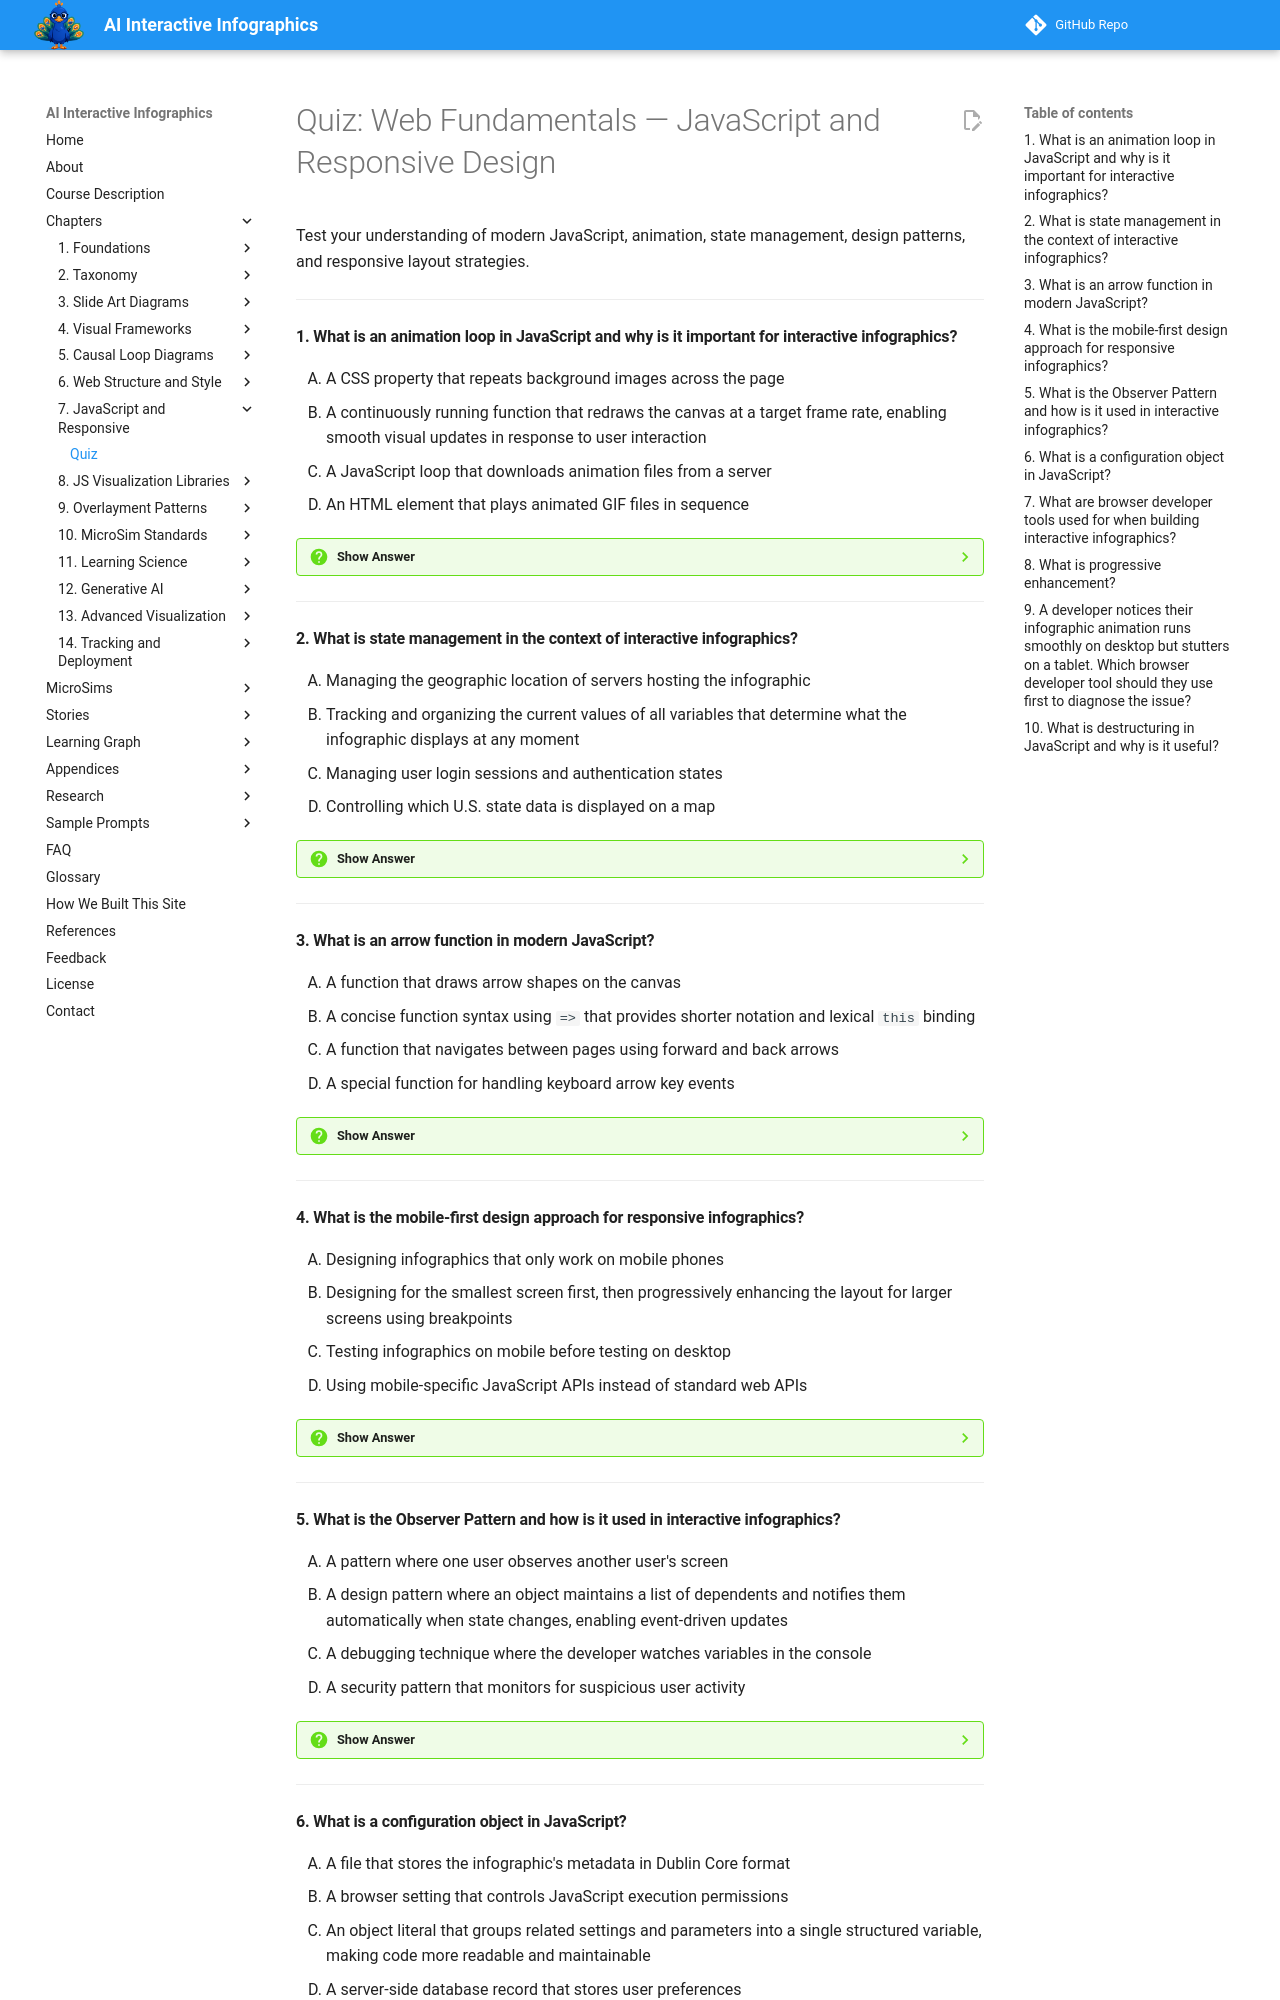

repository: dmccreary/infographics · page: chapters/07-web-fundamentals-javascript-and-responsive-design/quiz/index.html · generator: mkdocs

# Quiz: Web Fundamentals — JavaScript and Responsive Design

Test your understanding of modern JavaScript, animation, state management, design patterns, and responsive layout strategies.

---

#### 1. What is an animation loop in JavaScript and why is it important for interactive infographics?

<div class="upper-alpha" markdown>
1. A CSS property that repeats background images across the page
2. A continuously running function that redraws the canvas at a target frame rate, enabling smooth visual updates in response to user interaction
3. A JavaScript loop that downloads animation files from a server
4. An HTML element that plays animated GIF files in sequence
</div>

??? question "Show Answer"
    The correct answer is **B**. An animation loop is a function (such as p5.js's `draw()` or `requestAnimationFrame()`) that runs continuously at a target frame rate, redrawing the canvas each frame. This is essential for interactive infographics because it allows the display to update smoothly in response to hover events, parameter changes, and animations.

    **Concept Tested:** Animation Loop

---

#### 2. What is state management in the context of interactive infographics?

<div class="upper-alpha" markdown>
1. Managing the geographic location of servers hosting the infographic
2. Tracking and organizing the current values of all variables that determine what the infographic displays at any moment
3. Managing user login sessions and authentication states
4. Controlling which U.S. state data is displayed on a map
</div>

??? question "Show Answer"
    The correct answer is **B**. State management refers to tracking and organizing all the variables that determine the current display — which region is hovered, which mode is active, what parameter values are set, and what data is loaded. Good state management ensures the infographic responds consistently to user interactions and avoids bugs from conflicting variable values.

    **Concept Tested:** State Management

---

#### 3. What is an arrow function in modern JavaScript?

<div class="upper-alpha" markdown>
1. A function that draws arrow shapes on the canvas
2. A concise function syntax using `=>` that provides shorter notation and lexical `this` binding
3. A function that navigates between pages using forward and back arrows
4. A special function for handling keyboard arrow key events
</div>

??? question "Show Answer"
    The correct answer is **B**. An arrow function is a concise syntax for writing JavaScript functions using the `=>` notation (e.g., `const double = x => x * 2`). Arrow functions provide shorter code and importantly bind `this` lexically, which avoids common bugs in event handlers and callbacks within interactive infographics.

    **Concept Tested:** Arrow Function

---

#### 4. What is the mobile-first design approach for responsive infographics?

<div class="upper-alpha" markdown>
1. Designing infographics that only work on mobile phones
2. Designing for the smallest screen first, then progressively enhancing the layout for larger screens using breakpoints
3. Testing infographics on mobile before testing on desktop
4. Using mobile-specific JavaScript APIs instead of standard web APIs
</div>

??? question "Show Answer"
    The correct answer is **B**. Mobile-first design means starting with the layout for the smallest screen (typically 600px), then using responsive breakpoints and media queries to progressively enhance the design for tablet (800-1100px) and desktop (1100-1400px) layouts. This approach ensures the base experience works on all devices.

    **Concept Tested:** Mobile-First Design

---

#### 5. What is the Observer Pattern and how is it used in interactive infographics?

<div class="upper-alpha" markdown>
1. A pattern where one user observes another user's screen
2. A design pattern where an object maintains a list of dependents and notifies them automatically when state changes, enabling event-driven updates
3. A debugging technique where the developer watches variables in the console
4. A security pattern that monitors for suspicious user activity
</div>

??? question "Show Answer"
    The correct answer is **B**. The Observer Pattern is a design pattern where a subject object maintains a list of observers (dependents) and notifies them automatically when its state changes. In interactive infographics, this pattern connects UI controls (sliders, buttons) to the display — when a slider value changes, all dependent visual elements update automatically.

    **Concept Tested:** Observer Pattern

---
